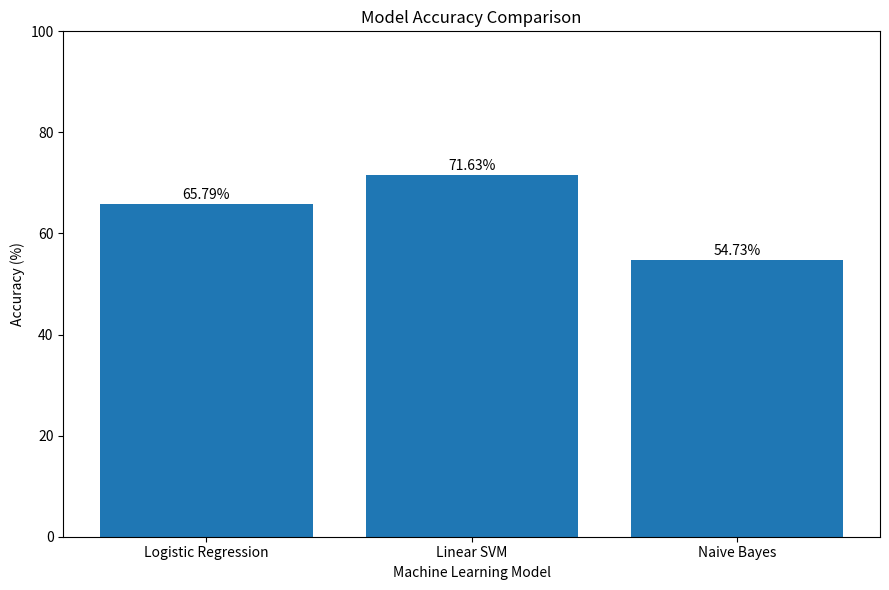

The script that saved this image:
import matplotlib.pyplot as plt

models = [
    "Logistic Regression",
    "Linear SVM",
    "Naive Bayes"
]

accuracy = [
    65.79,
    71.63,
    54.73
]

plt.figure(figsize=(9, 6))

bars = plt.bar(models, accuracy)

plt.title("Model Accuracy Comparison")
plt.xlabel("Machine Learning Model")
plt.ylabel("Accuracy (%)")
plt.ylim(0, 100)

for bar, value in zip(bars, accuracy):
    plt.text(
        bar.get_x() + bar.get_width() / 2,
        value + 1,
        f"{value}%",
        ha="center"
    )

plt.tight_layout()

plt.savefig("model_comparison.png", dpi=300)

print("Model comparison graph saved successfully!")

plt.show()
